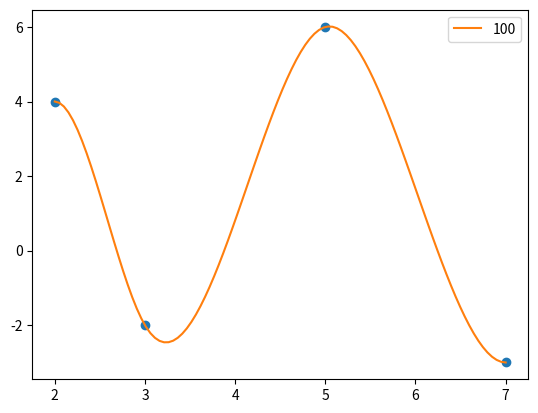

The matplotlib source for this figure:
import numpy as np
import matplotlib.pyplot as plt
import scipy.interpolate
from numpy.polynomial.polynomial import Polynomial

x = np.array([2,3,5,7])
f = np.array([4,-2,6,-3])


def g(a):
    tck = scipy.interpolate.splrep(x, f)
    return scipy.interpolate.splev(a, tck)

a,b=2,7
plt.figure(num='Кубические сплайны')

y = f  
plt.plot(x, y, 'o')

yint = scipy.interpolate.CubicSpline(x, y, bc_type='clamped')
t = np.linspace(a,b,100)
plt.plot(t, yint(t), '-',label=f'{100}')
plt.legend()
plt.show()